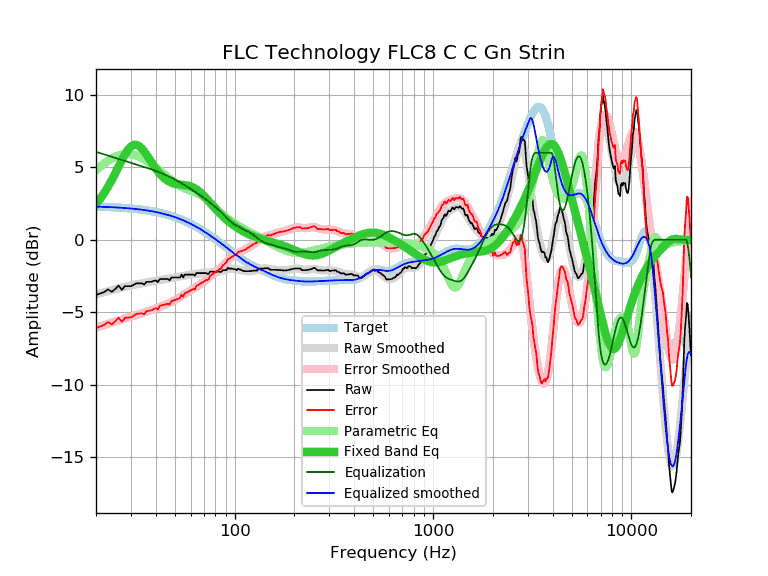

The data file committed next to this chart (first rows):
frequency, raw, error, smoothed, error_smoothed, equalization, parametric_eq, equalized_raw, equalized_smoothed, target
20, -3.81, -6.10, -3.78, -6.06, 6.06, 2.46, 2.25, 2.29, 2.28
21, -3.71, -5.99, -3.70, -5.97, 5.97, 2.82, 2.26, 2.28, 2.27
22, -3.61, -5.88, -3.62, -5.89, 5.89, 3.22, 2.27, 2.26, 2.26
23, -3.42, -5.68, -3.55, -5.80, 5.80, 3.65, 2.38, 2.25, 2.25
24, -3.59, -5.84, -3.48, -5.72, 5.72, 4.11, 2.13, 2.24, 2.24
25, -3.40, -5.63, -3.41, -5.64, 5.64, 4.58, 2.24, 2.23, 2.23
26, -3.16, -5.38, -3.35, -5.57, 5.57, 5.05, 2.41, 2.22, 2.22
27, -3.45, -5.66, -3.30, -5.50, 5.50, 5.49, 2.05, 2.20, 2.20
28, -3.20, -5.39, -3.25, -5.43, 5.43, 5.89, 2.23, 2.19, 2.19
29, -3.20, -5.37, -3.20, -5.37, 5.37, 6.20, 2.16, 2.17, 2.17
30, -3.20, -5.36, -3.15, -5.31, 5.31, 6.43, 2.10, 2.15, 2.15
31, -3.10, -5.24, -3.11, -5.25, 5.25, 6.54, 2.14, 2.13, 2.13
32, -3.00, -5.12, -3.07, -5.19, 5.19, 6.55, 2.18, 2.11, 2.11
33, -3.00, -5.10, -3.04, -5.13, 5.13, 6.46, 2.13, 2.09, 2.09
34, -3.00, -5.07, -3.00, -5.07, 5.07, 6.30, 2.07, 2.07, 2.07
35, -3.09, -5.14, -2.97, -5.02, 5.02, 6.09, 1.93, 2.05, 2.05
36, -2.90, -4.93, -2.94, -4.96, 4.96, 5.85, 2.06, 2.02, 2.02
37, -2.90, -4.90, -2.91, -4.91, 4.91, 5.60, 2.01, 2.00, 2.00
38, -2.90, -4.87, -2.88, -4.85, 4.85, 5.36, 1.95, 1.97, 1.97
39, -2.85, -4.80, -2.86, -4.80, 4.80, 5.12, 1.95, 1.94, 1.94
40, -2.80, -4.72, -2.83, -4.74, 4.74, 4.91, 1.94, 1.91, 1.91
41, -2.92, -4.81, -2.81, -4.69, 4.69, 4.72, 1.76, 1.88, 1.88
42, -2.70, -4.55, -2.78, -4.63, 4.63, 4.54, 1.93, 1.85, 1.85
43, -2.70, -4.52, -2.76, -4.58, 4.58, 4.39, 1.87, 1.82, 1.82
44, -2.70, -4.49, -2.74, -4.52, 4.52, 4.27, 1.82, 1.78, 1.78
45, -2.70, -4.45, -2.72, -4.46, 4.46, 4.16, 1.76, 1.75, 1.75
46, -2.70, -4.42, -2.69, -4.41, 4.41, 4.07, 1.70, 1.71, 1.71
47, -2.80, -4.48, -2.67, -4.35, 4.35, 3.99, 1.54, 1.67, 1.68
48, -2.60, -4.24, -2.65, -4.29, 4.29, 3.93, 1.68, 1.64, 1.64
49, -2.60, -4.20, -2.63, -4.23, 4.23, 3.89, 1.62, 1.60, 1.60
50, -2.60, -4.16, -2.61, -4.16, 4.16, 3.85, 1.56, 1.56, 1.56
51, -2.60, -4.12, -2.59, -4.10, 4.10, 3.83, 1.50, 1.51, 1.51
52, -2.60, -4.07, -2.56, -4.03, 4.03, 3.81, 1.43, 1.47, 1.47
53, -2.60, -4.03, -2.54, -3.97, 3.97, 3.80, 1.36, 1.43, 1.43
54, -2.40, -3.79, -2.52, -3.90, 3.90, 3.78, 1.50, 1.38, 1.38
55, -2.60, -3.94, -2.49, -3.83, 3.83, 3.78, 1.23, 1.34, 1.34
56, -2.40, -3.69, -2.47, -3.76, 3.76, 3.76, 1.36, 1.29, 1.29
57, -2.40, -3.65, -2.45, -3.70, 3.70, 3.75, 1.29, 1.24, 1.24
58, -2.40, -3.60, -2.43, -3.63, 3.63, 3.73, 1.23, 1.20, 1.20
59, -2.40, -3.55, -2.42, -3.56, 3.56, 3.71, 1.16, 1.15, 1.15
60, -2.40, -3.50, -2.40, -3.50, 3.50, 3.68, 1.10, 1.10, 1.10
61, -2.40, -3.45, -2.39, -3.43, 3.43, 3.64, 1.03, 1.05, 1.05
62, -2.40, -3.40, -2.37, -3.37, 3.37, 3.60, 0.97, 1.00, 1.00
63, -2.48, -3.43, -2.36, -3.31, 3.31, 3.55, 0.83, 0.95, 0.95
64, -2.30, -3.20, -2.35, -3.25, 3.25, 3.49, 0.94, 0.90, 0.90
65, -2.30, -3.15, -2.34, -3.19, 3.19, 3.42, 0.88, 0.84, 0.84
66, -2.30, -3.09, -2.33, -3.13, 3.13, 3.35, 0.82, 0.79, 0.79
67, -2.30, -3.04, -2.33, -3.06, 3.06, 3.27, 0.76, 0.74, 0.74
68, -2.30, -2.99, -2.32, -3.00, 3.00, 3.19, 0.70, 0.68, 0.68
69, -2.30, -2.93, -2.31, -2.94, 2.94, 3.11, 0.64, 0.63, 0.63
70, -2.30, -2.88, -2.30, -2.88, 2.88, 3.02, 0.58, 0.58, 0.58
71, -2.30, -2.83, -2.30, -2.82, 2.82, 2.93, 0.52, 0.52, 0.52
72, -2.30, -2.77, -2.29, -2.76, 2.76, 2.84, 0.45, 0.47, 0.47
73, -2.36, -2.78, -2.28, -2.69, 2.69, 2.74, 0.33, 0.41, 0.41
74, -2.36, -2.72, -2.27, -2.63, 2.63, 2.65, 0.27, 0.36, 0.36
75, -2.20, -2.51, -2.26, -2.57, 2.57, 2.56, 0.36, 0.31, 0.31
76, -2.20, -2.45, -2.25, -2.50, 2.50, 2.47, 0.30, 0.25, 0.25
77, -2.20, -2.40, -2.24, -2.44, 2.44, 2.38, 0.24, 0.20, 0.20
78, -2.20, -2.35, -2.23, -2.38, 2.38, 2.30, 0.17, 0.14, 0.14
79, -2.20, -2.29, -2.23, -2.31, 2.31, 2.21, 0.11, 0.09, 0.09
... 553 more rows
